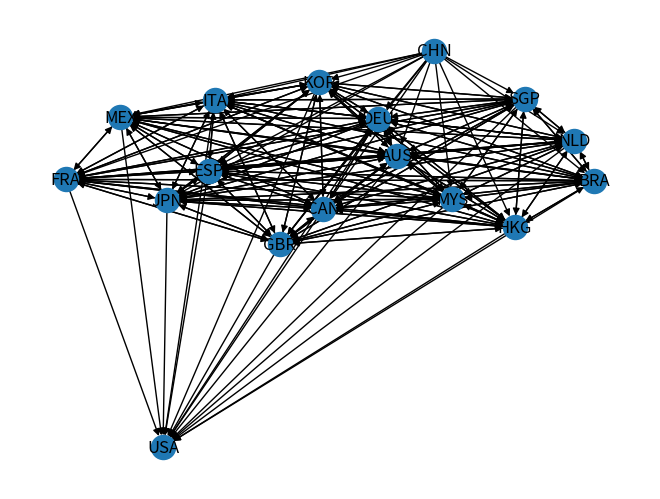

Source code (Python):
import matplotlib.pyplot as plt
import networkx as nx

countries = ['AUS', 'BRA', 'CAN', 'CHN', 'DEU', 'ESP', 'FRA', 'GBR', 'HKG', 'ITA', 'JPN', 'KOR', 'MEX', 'MYS', 'NLD', 'SGP', 'USA']

G= nx.DiGraph()
for pais in countries:
    G.add_node(pais)

"""
ARISTAS DE EXPORTACIONES CHINENSES
"""
G.add_edge('CHN','AUS', capacity = 78900)
G.add_edge('CHN','BRA', capacity = 58900)
G.add_edge('CHN','CAN', capacity = 81900)
G.add_edge('CHN','DEU', capacity = 141000)
G.add_edge('CHN','ESP', capacity = 60400)
G.add_edge('CHN','FRA', capacity = 84800)
G.add_edge('CHN','GBR', capacity = 90800)
G.add_edge('CHN','HKG', capacity = 287700)
G.add_edge('CHN','ITA', capacity = 63700)
G.add_edge('CHN','JPN', capacity = 188900)
G.add_edge('CHN','KOR', capacity = 130000)
G.add_edge('CHN','MEX', capacity = 83900)
G.add_edge('CHN','MYS', capacity = 69900)
G.add_edge('CHN','NLD', capacity = 75700)
G.add_edge('CHN','SGP', capacity = 74500)

"""
ARISTAS DE IMPORTACION ESTADOUNIDENSE
"""
G.add_edge('AUS','USA', capacity = 40400)
G.add_edge('BRA','USA', capacity = 56900)
G.add_edge('CAN','USA', capacity = 306700)
G.add_edge('DEU','USA', capacity = 143800)
G.add_edge('ESP','USA', capacity = 46000)
G.add_edge('FRA','USA', capacity = 67900)
G.add_edge('GBR','USA', capacity = 77100)
G.add_edge('HKG','USA', capacity = 35900)
G.add_edge('ITA','USA', capacity = 76800)
G.add_edge('JPN','USA', capacity = 157100)
G.add_edge('KOR','USA', capacity = 101200)
G.add_edge('MEX','USA', capacity = 339000)
G.add_edge('MYS','USA', capacity = 64900)
G.add_edge('NLD','USA', capacity = 48200)
G.add_edge('SGP','USA', capacity = 48500)

"""
RELACIONES ENTRE AUS, BRA, CAN, DEU, ESP, FRA, GBR, HKG, ITA, JPN, KOR, MEX, MYS, NLD, SGP.
"""

"""
ORIGEN EN AUSTRALIA(AUS)
"""
G.add_edge('AUS','BRA', capacity = 1400)
G.add_edge('AUS','CAN', capacity = 1400)
G.add_edge('AUS','DEU', capacity = 2500)
G.add_edge('AUS','ESP', capacity = 700)
G.add_edge('AUS','FRA', capacity = 1300)
G.add_edge('AUS','GBR', capacity = 4800)
G.add_edge('AUS','HKG', capacity = 14300)
G.add_edge('AUS','ITA', capacity = 700)
G.add_edge('AUS','JPN', capacity = 34700)
G.add_edge('AUS','KOR', capacity = 18000)
G.add_edge('AUS','MEX', capacity = 400)
G.add_edge('AUS','MYS', capacity = 4700)
G.add_edge('AUS','NLD', capacity = 1300)
G.add_edge('AUS','SGP', capacity = 3900)

"""
DESTINO A AUSTRALIA(AUS)
"""
G.add_edge('BRA','AUS', capacity = 600)
G.add_edge('CAN','AUS', capacity = 1400)
G.add_edge('DEU','AUS', capacity = 9300)
G.add_edge('ESP','AUS', capacity = 1700)
G.add_edge('FRA','AUS', capacity = 3100)
G.add_edge('GBR','AUS', capacity = 5000)
G.add_edge('HKG','AUS', capacity = 600)
G.add_edge('ITA','AUS', capacity = 4200)
G.add_edge('JPN','AUS', capacity = 16400)
G.add_edge('KOR','AUS', capacity = 18700)
G.add_edge('MEX','AUS', capacity = 1900)
G.add_edge('MYS','AUS', capacity = 8000)
G.add_edge('NLD','AUS', capacity = 1800)
G.add_edge('SGP','AUS', capacity = 6500)

"""
ORIGEN EN BRAZIL(BRA)
"""
G.add_edge('BRA','CAN', capacity = 2700)
G.add_edge('BRA','DEU', capacity = 6200)
G.add_edge('BRA','ESP', capacity = 4200)
G.add_edge('BRA','FRA', capacity = 2800)
G.add_edge('BRA','GBR', capacity = 3100)
G.add_edge('BRA','HKG', capacity = 2700)
G.add_edge('BRA','ITA', capacity = 3700)
G.add_edge('BRA','JPN', capacity = 5800)
G.add_edge('BRA','KOR', capacity = 3300)
G.add_edge('BRA','MEX', capacity = 4900)
G.add_edge('BRA','MYS', capacity = 2600)
G.add_edge('BRA','NLD', capacity = 7600)
G.add_edge('BRA','SGP', capacity = 1600)

"""
DESTINO A BRAZIL(BRA)
"""
G.add_edge('CAN','BRA', capacity = 1400)
G.add_edge('DEU','BRA', capacity = 9300)
G.add_edge('ESP','BRA', capacity = 2900)
G.add_edge('FRA','BRA', capacity = 3700)
G.add_edge('GBR','BRA', capacity = 2400)
G.add_edge('HKG','BRA', capacity = 900)
G.add_edge('ITA','BRA', capacity = 4100)
G.add_edge('JPN','BRA', capacity = 3500)
G.add_edge('KOR','BRA', capacity = 5400)
G.add_edge('MEX','BRA', capacity = 4000)
G.add_edge('MYS','BRA', capacity = 1400)
G.add_edge('NLD','BRA', capacity = 2000)
G.add_edge('SGP','BRA', capacity = 900)


"""
ORIGEN EN CANADA(CAN)
"""
G.add_edge('CAN','DEU', capacity = 3800)
G.add_edge('CAN','ESP', capacity = 1800)
G.add_edge('CAN','FRA', capacity = 3100)
G.add_edge('CAN','GBR', capacity = 7500)
G.add_edge('CAN','HKG', capacity = 1700)
G.add_edge('CAN','ITA', capacity = 1700)
G.add_edge('CAN','JPN', capacity = 9700)
G.add_edge('CAN','KOR', capacity = 4700)
G.add_edge('CAN','MEX', capacity = 8100)
G.add_edge('CAN','MYS', capacity = 700)
G.add_edge('CAN','NLD', capacity = 2200)
G.add_edge('CAN','SGP', capacity = 1100)

"""
DESTINO A CANADA(CAN)
"""
G.add_edge('DEU','CAN', capacity = 12400)
G.add_edge('ESP','CAN', capacity = 1900)
G.add_edge('FRA','CAN', capacity = 4200)
G.add_edge('GBR','CAN', capacity = 6200)
G.add_edge('HKG','CAN', capacity = 1000)
G.add_edge('ITA','CAN', capacity = 5600)
G.add_edge('JPN','CAN', capacity = 11700)
G.add_edge('KOR','CAN', capacity = 6100)
G.add_edge('MEX','CAN', capacity = 22000)
G.add_edge('MYS','CAN', capacity = 1600)
G.add_edge('NLD','CAN', capacity = 3100)
G.add_edge('SGP','CAN', capacity = 800)

"""
ORIGEN EN ALEMANIA(DEU)
"""
G.add_edge('DEU','ESP', capacity = 43600)
G.add_edge('DEU','FRA', capacity = 104000)
G.add_edge('DEU','GBR', capacity = 90300)
G.add_edge('DEU','HKG', capacity = 7800)
G.add_edge('DEU','ITA', capacity = 72300)
G.add_edge('DEU','JPN', capacity = 22500)
G.add_edge('DEU','KOR', capacity = 19700)
G.add_edge('DEU','MEX', capacity = 14900)
G.add_edge('DEU','MYS', capacity = 5800)
G.add_edge('DEU','NLD', capacity = 84600)
G.add_edge('DEU','SGP', capacity = 7800)

"""
DESTINO A ALEMANIA(DEU)
"""
G.add_edge('ESP','DEU', capacity = 34000)
G.add_edge('FRA','DEU', capacity = 69200)
G.add_edge('GBR','DEU', capacity = 38600)
G.add_edge('HKG','DEU', capacity = 1600)
G.add_edge('ITA','DEU', capacity = 58600)
G.add_edge('JPN','DEU', capacity = 24500)
G.add_edge('KOR','DEU', capacity = 12000)
G.add_edge('MEX','DEU', capacity = 8900)
G.add_edge('MYS','DEU', capacity = 9300)
G.add_edge('NLD','DEU', capacity = 90000)
G.add_edge('SGP','DEU', capacity = 8700)

"""
ORIGEN EN ESPAÑA(ESP)
"""
G.add_edge('ESP','FRA', capacity = 40500)
G.add_edge('ESP','GBR', capacity = 20700)
G.add_edge('ESP','HKG', capacity = 1200)
G.add_edge('ESP','ITA', capacity = 22700)
G.add_edge('ESP','JPN', capacity = 3300)
G.add_edge('ESP','KOR', capacity = 2100)
G.add_edge('ESP','MEX', capacity = 5100)
G.add_edge('ESP','MYS', capacity = 800)
G.add_edge('ESP','NLD', capacity = 9500)
G.add_edge('ESP','SGP', capacity = 800)

"""
DESTINO A ESPAÑA(ESP)
"""
G.add_edge('FRA','ESP', capacity = 37700)
G.add_edge('GBR','ESP', capacity = 12900)
G.add_edge('HKG','ESP', capacity = 300)
G.add_edge('ITA','ESP', capacity = 23400)
G.add_edge('JPN','ESP', capacity = 4300)
G.add_edge('KOR','ESP', capacity = 3800)
G.add_edge('MEX','ESP', capacity = 4600)
G.add_edge('MYS','ESP', capacity = 900)
G.add_edge('NLD','ESP', capacity = 14200)
G.add_edge('SGP','ESP', capacity = 400)

"""
ORIGEN EN FRANCIA(FRA)
"""
G.add_edge('FRA','GBR', capacity = 36000)
G.add_edge('FRA','HKG', capacity = 6600)
G.add_edge('FRA','ITA', capacity = 39700)
G.add_edge('FRA','JPN', capacity = 9400)
G.add_edge('FRA','KOR', capacity = 6400)
G.add_edge('FRA','MEX', capacity = 4000)
G.add_edge('FRA','MYS', capacity = 2600)
G.add_edge('FRA','NLD', capacity = 18400)
G.add_edge('FRA','SGP', capacity = 7600)

"""
DESTINO A FRANCIA(FRA)
"""
G.add_edge('GBR','FRA', capacity = 24800)
G.add_edge('HKG','FRA', capacity = 800)
G.add_edge('ITA','FRA', capacity = 48100)
G.add_edge('JPN','FRA', capacity = 10600)
G.add_edge('KOR','FRA', capacity = 3800)
G.add_edge('MEX','FRA', capacity = 3100)
G.add_edge('MYS','FRA', capacity = 2400)
G.add_edge('NLD','FRA', capacity = 29800)
G.add_edge('SGP','FRA', capacity = 2900)

"""
ORIGEN EN REINO UNIDO(GBR)
"""
G.add_edge('GBR','HKG', capacity = 8400)
G.add_edge('GBR','ITA', capacity = 12600)
G.add_edge('GBR','JPN', capacity = 7100)
G.add_edge('GBR','KOR', capacity = 6600)
G.add_edge('GBR','MEX', capacity = 2100)
G.add_edge('GBR','MYS', capacity = 1800)
G.add_edge('GBR','NLD', capacity = 24900)
G.add_edge('GBR','SGP', capacity = 4100)

"""
DESTINO A REINO UNIDO(GBR)
"""
G.add_edge('HKG','GBR', capacity = 8800)
G.add_edge('ITA','GBR', capacity = 24900)
G.add_edge('JPN','GBR', capacity = 14600)
G.add_edge('KOR','GBR', capacity = 9300)
G.add_edge('MEX','GBR', capacity = 3300)
G.add_edge('MYS','GBR', capacity = 2400)
G.add_edge('NLD','GBR', capacity = 47000)
G.add_edge('SGP','GBR', capacity = 2600)

"""
ORIGEN EN HONG KONG (HKG)
"""
G.add_edge('HKG','ITA', capacity = 400)
G.add_edge('HKG','JPN', capacity = 1500)
G.add_edge('HKG','KOR', capacity = 2100)
G.add_edge('HKG','MEX', capacity = 300)
G.add_edge('HKG','MYS', capacity = 3300)
G.add_edge('HKG','NLD', capacity = 6200)
G.add_edge('HKG','SGP', capacity = 3700)

"""
DESTINO EN HONG KONG (HKG)
"""
G.add_edge('ITA','HKG', capacity = 6400)
G.add_edge('JPN','HKG', capacity = 32200)
G.add_edge('KOR','HKG', capacity = 34900)
G.add_edge('MEX','HKG', capacity = 900)
G.add_edge('MYS','HKG', capacity = 13700)
G.add_edge('NLD','HKG', capacity = 2700)
G.add_edge('SGP','HKG', capacity = 60900)

"""
ORIGEN EN ITALIA (ITA)
"""
G.add_edge('ITA','JPN', capacity = 8400)
G.add_edge('ITA','KOR', capacity = 5500)
G.add_edge('ITA','MEX', capacity = 5500)
G.add_edge('ITA','MYS', capacity = 1600)
G.add_edge('ITA','NLD', capacity = 11600)
G.add_edge('ITA','SGP', capacity = 3100)

"""
DESTINO EN ITALIA (ITA)
"""
G.add_edge('JPN','ITA', capacity = 4800)
G.add_edge('KOR','ITA', capacity = 3900)
G.add_edge('MEX','ITA', capacity = 1200)
G.add_edge('MYS','ITA', capacity = 1200)
G.add_edge('NLD','ITA', capacity = 24800)
G.add_edge('SGP','ITA', capacity = 500)

"""
ORIGEN EN JAPÓN (JPN)
"""
G.add_edge('JPN','KOR', capacity = 54200)
G.add_edge('JPN','MEX', capacity = 14900)
G.add_edge('JPN','MYS', capacity = 13400)
G.add_edge('JPN','NLD', capacity = 9700)
G.add_edge('JPN','SGP', capacity = 17600)

"""
DESTINO EN JAPÓN (JPN)
"""
G.add_edge('KOR','JPN', capacity = 26900)
G.add_edge('MEX','JPN', capacity = 5600)
G.add_edge('MYS','JPN', capacity = 17800)
G.add_edge('NLD','JPN', capacity = 3000)
G.add_edge('SGP','JPN', capacity = 12200)

"""
ORIGEN EN COREA DEL SUR (KOR)
"""
G.add_edge('KOR','MEX', capacity = 11000)
G.add_edge('KOR','MYS', capacity = 8200)
G.add_edge('KOR','NLD', capacity = 4300)
G.add_edge('KOR','SGP', capacity = 18300)

"""
DESTINO EN COREA DEL SUR (KOR)
"""
G.add_edge('MEX','KOR', capacity = 4200)
G.add_edge('MYS','KOR', capacity = 8000)
G.add_edge('NLD','KOR', capacity = 6400)
G.add_edge('SGP','KOR', capacity = 14300)

"""
ORIGEN EN MÉXICO (MEX)
"""
G.add_edge('MEX','MYS', capacity = 900)
G.add_edge('MEX','NLD', capacity = 2100)
G.add_edge('MEX','SGP', capacity = 1400)

"""
DESTINO EN MÉXICO (MEX)
"""
G.add_edge('MYS','MEX', capacity = 3300)
G.add_edge('NLD','MEX', capacity = 2400)
G.add_edge('SGP','MEX', capacity = 1300)

"""
ORIGEN EN MALASIA (MYS)
"""
G.add_edge('MYS','NLD', capacity = 7500)
G.add_edge('MYS','SGP', capacity = 35800)

"""
DESTINO EN MALASIA (MYS)
"""
G.add_edge('NLD','MYS', capacity = 1800)
G.add_edge('SGP','MYS', capacity = 28500)

"""
ORIGEN EN PAISES BAJOS (NLD)
"""
G.add_edge('NLD','SGP', capacity = 5200)

"""
DESTINO EN PAISES BAJOS (NLD)
"""
G.add_edge('SGP','NLD', capacity = 5600)

"""
COMANDO DIBUJO
"""
nx.draw(G, with_labels=True)
plt.show()
